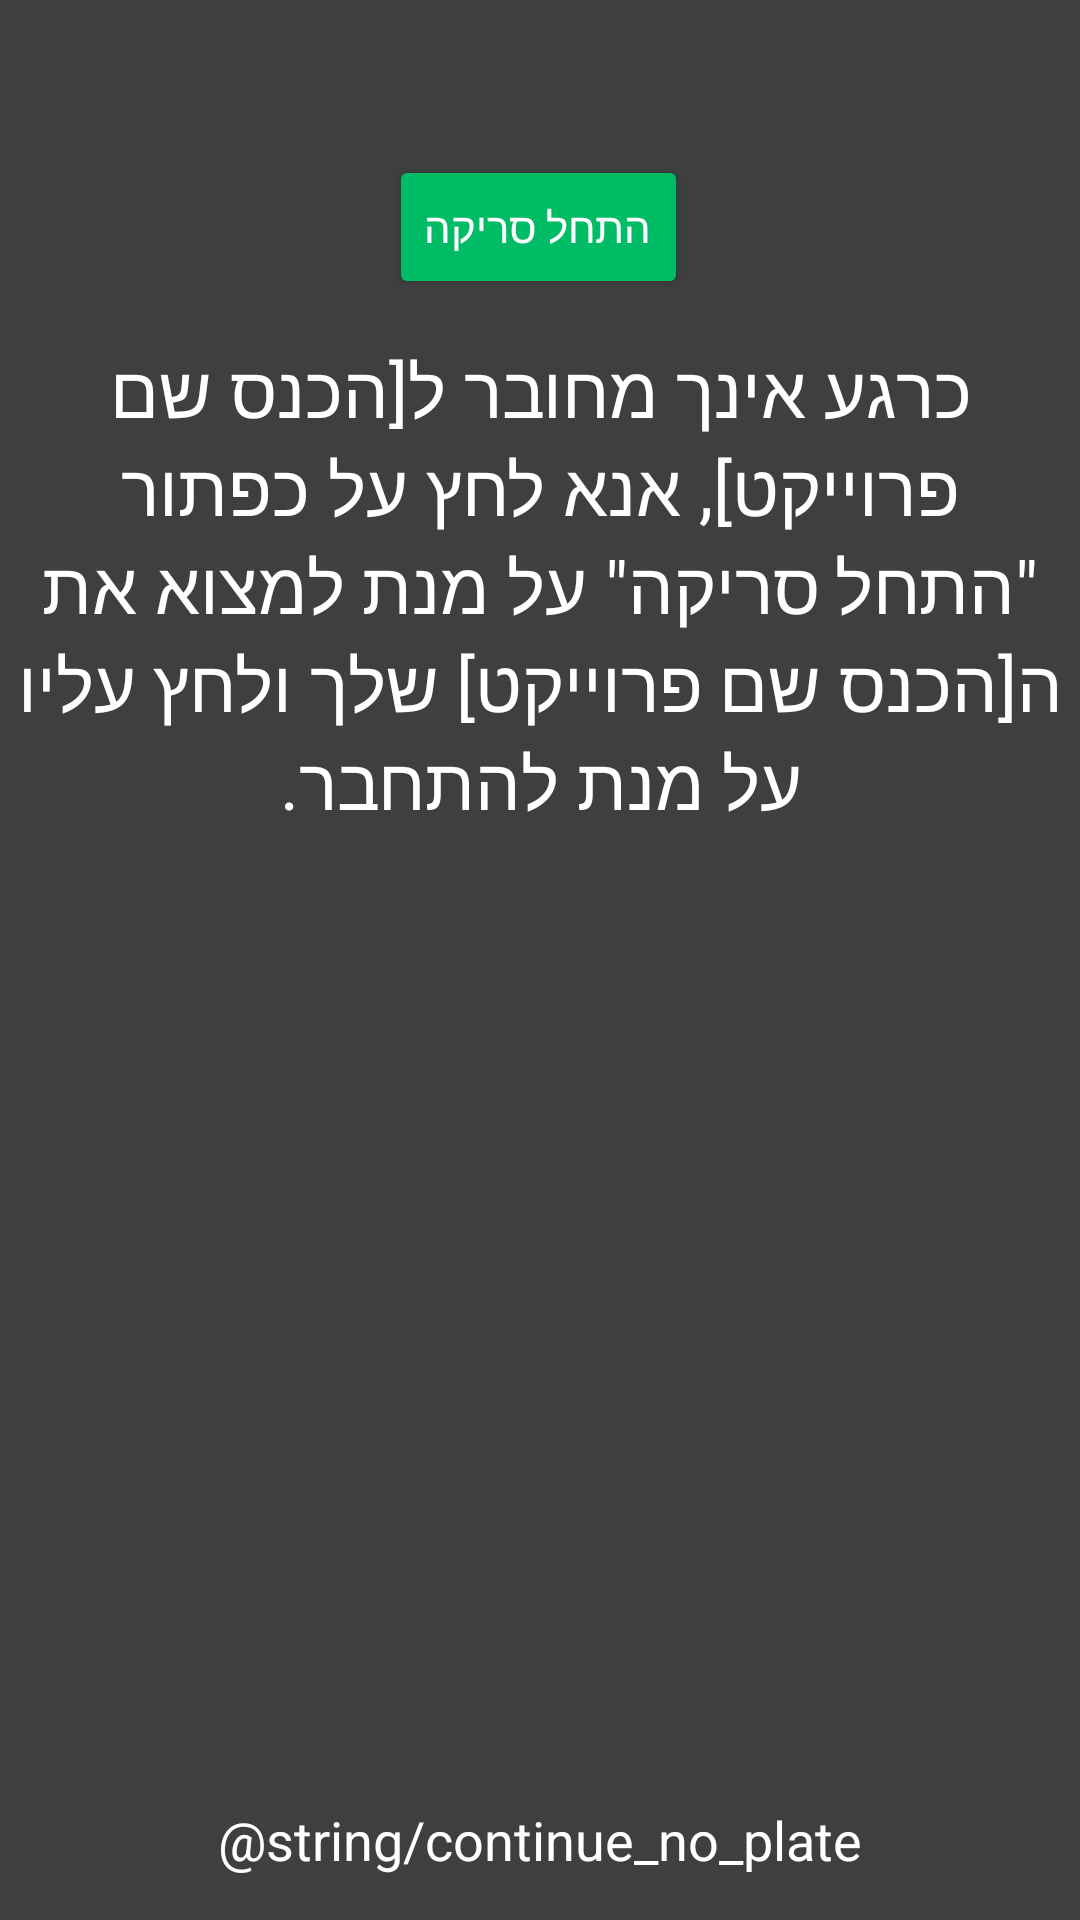

Produce the Android XML layout that renders to this screen, including the resource entries it uses.
<!-- AndroidManifest.xml: application theme Theme.PlateApp -->
<!-- res/layout/activity_connect.xml -->
<?xml version="1.0" encoding="utf-8"?>
<androidx.constraintlayout.widget.ConstraintLayout xmlns:android="http://schemas.android.com/apk/res/android"
    xmlns:app="http://schemas.android.com/apk/res-auto"
    xmlns:tools="http://schemas.android.com/tools"
    android:id="@+id/main"
    android:layout_width="match_parent"
    android:layout_height="match_parent"
    android:background="#3E403F"
    android:backgroundTint="#3E403F"
    tools:context=".ConnectActivity">

    <Button
        android:id="@+id/scan"
        android:layout_width="wrap_content"
        android:layout_height="wrap_content"
        android:backgroundTint="#00BC65"
        android:onClick="onScanClick"
        android:text="התחל סריקה"
        android:textAllCaps="false"
        android:textColor="#FFFFFF"
        android:textColorLink="#FFFFFF"
        app:layout_constraintBottom_toBottomOf="parent"
        app:layout_constraintEnd_toEndOf="parent"
        app:layout_constraintHorizontal_bias="0.498"
        app:layout_constraintStart_toStartOf="parent"
        app:layout_constraintTop_toTopOf="parent"
        app:layout_constraintVertical_bias="0.087" />

    <TextView
        android:id="@+id/howTo"
        android:layout_width="wrap_content"
        android:layout_height="wrap_content"
        android:paddingLeft="5sp"
        android:paddingRight="5sp"
        android:text="כרגע אינך מחובר ל[הכנס שם פרוייקט], אנא לחץ על כפתור &quot;התחל סריקה&quot; על מנת למצוא את ה[הכנס שם פרוייקט] שלך ולחץ עליו על מנת להתחבר."
        android:textAlignment="center"
        android:textColor="#FFFFFF"
        android:textSize="24sp"
        app:layout_constraintBottom_toBottomOf="parent"
        app:layout_constraintEnd_toEndOf="@+id/scroll"
        app:layout_constraintStart_toStartOf="@+id/scroll"
        app:layout_constraintTop_toTopOf="@+id/scroll"
        app:layout_constraintVertical_bias="0.060000002" />

    <ScrollView
        android:id="@+id/scroll"
        android:layout_width="0dp"
        android:layout_height="520dp"
        android:layout_weight="1"
        android:scrollbars="none"
        android:visibility="visible"
        app:layout_constraintBottom_toTopOf="@+id/continueGuest"
        app:layout_constraintEnd_toEndOf="parent"
        app:layout_constraintHorizontal_bias="0.0"
        app:layout_constraintStart_toStartOf="parent"
        app:layout_constraintTop_toBottomOf="@+id/scan"
        tools:ignore="SpeakableTextPresentCheck">

        <TableLayout
            android:id="@+id/items"
            android:layout_width="match_parent"
            android:layout_height="match_parent"
            android:isScrollContainer="true"
            android:nestedScrollingEnabled="true"
            android:orientation="horizontal"
            android:overScrollMode="ifContentScrolls"
            android:visibility="visible"
            app:layout_constraintBottom_toBottomOf="@+id/scroll"
            app:layout_constraintEnd_toEndOf="@+id/scroll"
            app:layout_constraintStart_toStartOf="@+id/scroll" />
    </ScrollView>

    <TextView
        android:id="@+id/continueGuest"
        android:layout_width="wrap_content"
        android:layout_height="wrap_content"
        android:clickable="true"
        android:onClick="onContinueClick"
        android:text="@string/continue_no_plate"
        android:textAlignment="center"
        android:textColor="#FFFFFF"
        android:textSize="18sp"
        android:visibility="visible"
        app:layout_constraintBottom_toBottomOf="parent"
        app:layout_constraintEnd_toEndOf="parent"
        app:layout_constraintStart_toStartOf="parent"
        app:layout_constraintTop_toTopOf="parent"
        app:layout_constraintVertical_bias="0.976"
        tools:visibility="visible" />


</androidx.constraintlayout.widget.ConstraintLayout>
<!-- resources referenced by this layout -->
<resources>
  <style name="Theme.PlateApp" parent="Base.Theme.PlateApp" />
  <style name="Base.Theme.PlateApp" parent="Theme.Material3.DayNight.NoActionBar">
          
          
      </style>
</resources>
